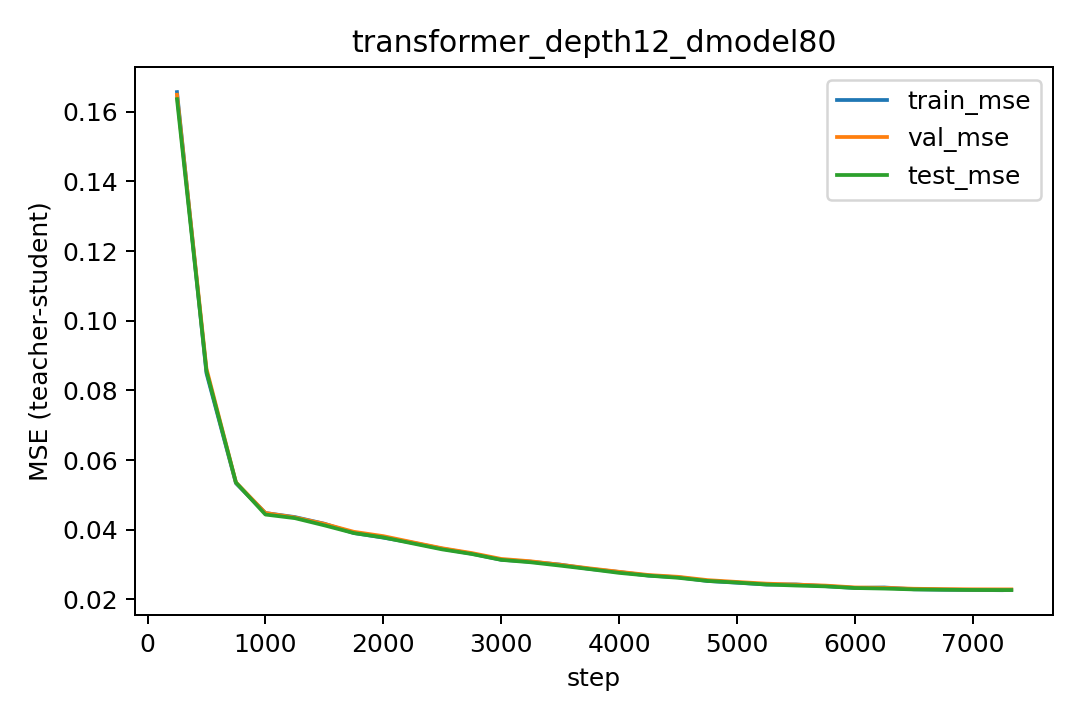

The data file committed next to this chart (first rows):
step, lr, train_mse, val_mse, test_mse
250, 0.00025, 0.1656, 0.1648, 0.1636
500, 0.0002994, 0.08494, 0.08623, 0.08551
750, 0.000297, 0.05336, 0.05361, 0.05356
1000, 0.0002927, 0.04481, 0.04482, 0.04438
1250, 0.0002867, 0.04365, 0.04353, 0.04334
1500, 0.000279, 0.04174, 0.04169, 0.04127
1750, 0.0002696, 0.03907, 0.03942, 0.03906
2000, 0.0002588, 0.03775, 0.03818, 0.03781
2250, 0.0002466, 0.03628, 0.03641, 0.03609
2500, 0.0002331, 0.03457, 0.0347, 0.03437
2750, 0.0002187, 0.03314, 0.03332, 0.03306
3000, 0.0002034, 0.03141, 0.03164, 0.03137
3250, 0.0001874, 0.03084, 0.03096, 0.03067
3500, 0.000171, 0.03001, 0.02996, 0.02971
3750, 0.0001543, 0.02878, 0.02893, 0.02871
4000, 0.0001375, 0.02789, 0.02795, 0.02764
4250, 0.0001209, 0.02685, 0.02702, 0.02684
4500, 0.0001047, 0.02638, 0.0265, 0.02623
4750, 8.903852516422597e-05, 0.02531, 0.02556, 0.02532
5000, 7.413041921043793e-05, 0.02481, 0.02503, 0.02486
5250, 6.016937626059692e-05, 0.02429, 0.02454, 0.0243
5500, 4.7329668890572034e-05, 0.02431, 0.02427, 0.024
5750, 3.577157229504756e-05, 0.02382, 0.02398, 0.02376
6000, 2.5639363608123177e-05, 0.02331, 0.02346, 0.02329
6250, 1.7059520924125996e-05, 0.02344, 0.02335, 0.02313
6500, 1.0139144499853723e-05, 0.02293, 0.02308, 0.02289
6750, 4.964619846028983e-06, 0.02281, 0.02297, 0.02279
7000, 1.6005393962944368e-06, 0.02273, 0.02291, 0.02274
7250, 8.889621431395488e-08, 0.02266, 0.02289, 0.02271
7326, 1.4994939256940395e-11, 0.02275, 0.02289, 0.02271
